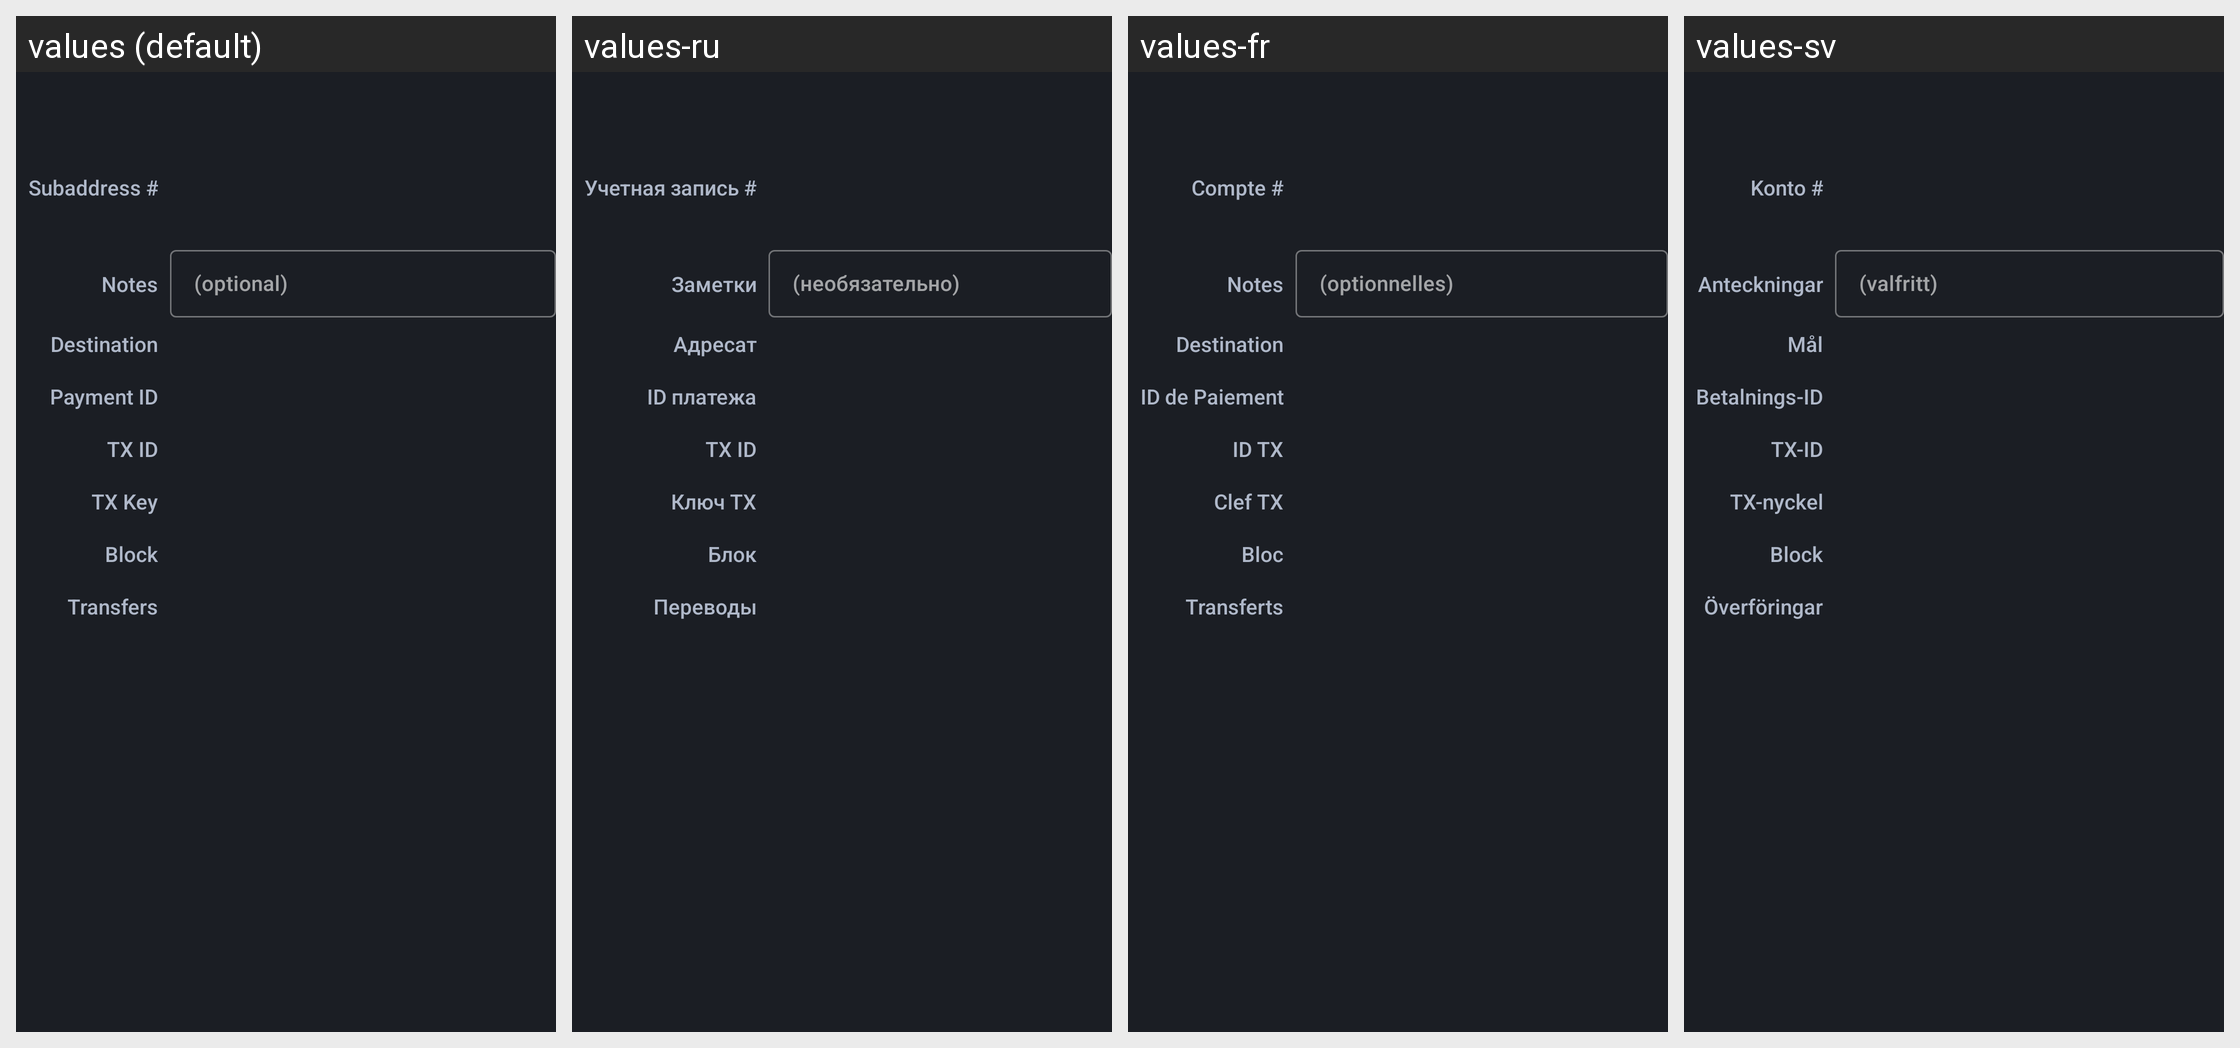

Here is an Android app screen in its default locale and in the app's own translations. Write out the translated-string differences for the strings that appear on this screen.
Android screen res/layout/fragment_tx_info.xml rendered under 4 locales, left to right: values (default), values-ru, values-fr, values-sv. Device: Nexus 5 (rendered at 1080×1920; each locale shown at half size, 540×960, under a caption strip naming it); theme AppTheme.
Other locales in the repository, not shown: values-cat, values-de, values-el, values-eo, values-es, values-et, values-hu, values-it, values-ja, values-nb, values-nl, values-pt, values-pt-rBR, values-ro, values-sk, values-sr, values-uk, values-zh-rCN, values-zh-rTW.
Strings drawn on this screen, with the default value and each locale's value (text and hints the layout hard-codes, and strings that could not be matched under every locale, appear in the picture but are not listed):

tx_account
  values: Subaddress #
  values-ru: Учетная запись #
  values-fr: Compte #
  values-sv: Konto #

tx_notes
  values: Notes
  values-ru: Заметки
  values-fr: Notes
  values-sv: Anteckningar

tx_notes_hint
  values: (optional)
  values-ru: (необязательно)
  values-fr: (optionnelles)
  values-sv: (valfritt)

tx_destination
  values: Destination
  values-ru: Адресат
  values-fr: Destination
  values-sv: Mål

tx_paymentId
  values: Payment ID
  values-ru: ID платежа
  values-fr: ID de Paiement
  values-sv: Betalnings-ID

tx_id
  values: TX ID
  values-ru: TX ID
  values-fr: ID TX
  values-sv: TX-ID

tx_key
  values: TX Key
  values-ru: Ключ TX
  values-fr: Clef TX
  values-sv: TX-nyckel

tx_blockheight
  values: Block
  values-ru: Блок
  values-fr: Bloc
  values-sv: Block

tx_transfers
  values: Transfers
  values-ru: Переводы
  values-fr: Transferts
  values-sv: Överföringar
